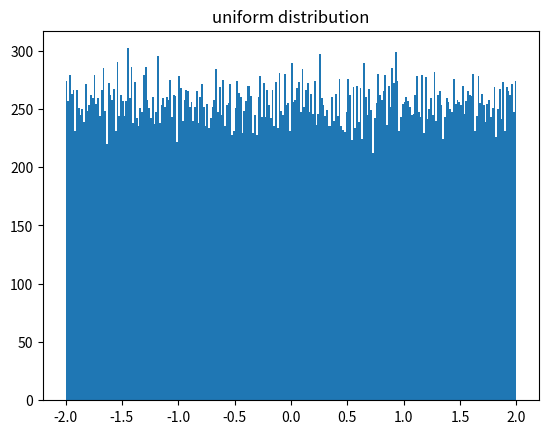

Recreate this plot in Python.
from random import uniform

from matplotlib import pyplot

low = -2
high = 2
data = [uniform(low, high) for i in range(65536)]

pyplot.hist(data, bins=256)
pyplot.title('uniform distribution')
pyplot.show()